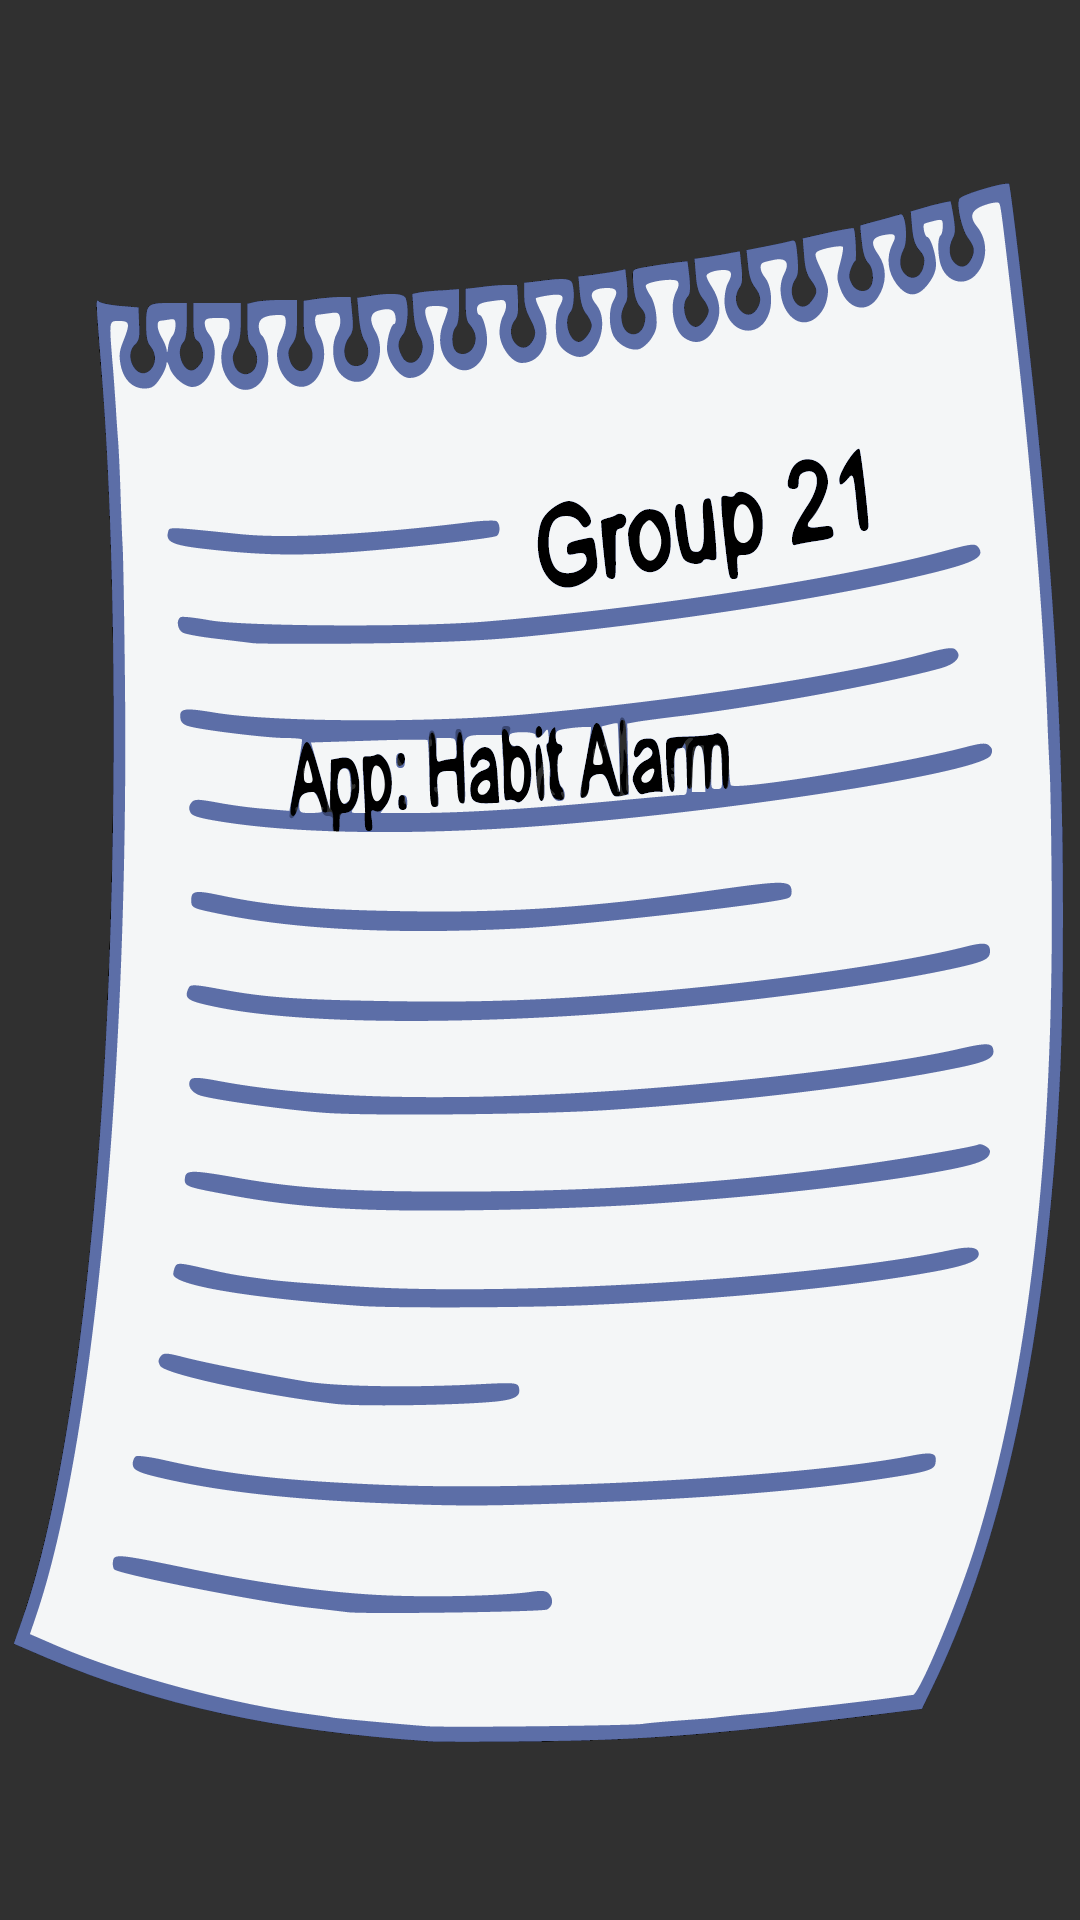

Android layout source for this screen:
<!-- AndroidManifest.xml: application theme SplashScreenTheme -->
<!-- res/layout/fragment_habit_list.xml -->
<?xml version="1.0" encoding="utf-8"?>
<layout xmlns:android="http://schemas.android.com/apk/res/android"
    xmlns:app="http://schemas.android.com/apk/res-auto"
    xmlns:tools="http://schemas.android.com/tools"
    android:name="com.gm.habitalarm.HabitListFragment"
    tools:context=".ui.home.HabitListFragment">

    <androidx.recyclerview.widget.RecyclerView
        android:id="@+id/recycler_view"
        android:layout_width="match_parent"
        android:layout_height="match_parent"
        android:layout_marginLeft="16dp"
        android:layout_marginRight="16dp"
        app:layoutManager="LinearLayoutManager"
        tools:listitem="@layout/list_item_habit" />
</layout>
<!-- res/layout/list_item_habit.xml (included above) -->
<?xml version="1.0" encoding="utf-8"?>
<layout xmlns:android="http://schemas.android.com/apk/res/android"
    xmlns:app="http://schemas.android.com/apk/res-auto"
    xmlns:tools="http://schemas.android.com/tools">

    <data>
        <variable
            name="habit"
            type="com.gm.habitalarm.data.Habit" />

        <variable
            name="repetition"
            type="com.gm.habitalarm.data.Repetition" />

        <variable
            name="repetitionState"
            type="Integer" />
    </data>

    <androidx.constraintlayout.widget.ConstraintLayout
        android:layout_width="match_parent"
        android:layout_height="wrap_content">

        <TextView
            android:id="@+id/item_number"
            android:layout_width="wrap_content"
            android:layout_height="wrap_content"
            android:layout_margin="@dimen/text_margin"
            android:layout_marginStart="16dp"
            android:text="@{habit.name}"
            android:textSize="18sp"
            app:layout_constraintBottom_toBottomOf="parent"
            app:layout_constraintStart_toStartOf="parent"
            app:layout_constraintTop_toTopOf="parent"
            tools:text="habit item name"
            style="@style/Hyperlink"/>

        <CheckBox
            android:id="@+id/checkbox"
            android:layout_width="wrap_content"
            android:layout_height="wrap_content"
            android:layout_marginEnd="16dp"
            android:checked="@{repetitionState == 1 ? true : false}"
            app:layout_constraintBottom_toBottomOf="parent"
            app:layout_constraintEnd_toEndOf="parent"
            app:layout_constraintTop_toTopOf="parent" />

    </androidx.constraintlayout.widget.ConstraintLayout>
</layout>
<!-- resources referenced by this layout -->
<resources>
  <style name="Hyperlink">
          <item name="android:background">@drawable/hyperlink_underline</item>
      </style>
  <style name="SplashScreenTheme" parent="Theme.AppCompat.NoActionBar">
          
          <item name="android:background">@drawable/ic_splashscreen</item>
          <item name="android:windowNoTitle">true</item>
          <item name="android:windowActionBar">false</item>
          <item name="android:windowFullscreen">true</item>
      </style>
  <!-- drawable hyperlink_underline (drawable) -->
  <layer-list xmlns:android="http://schemas.android.com/apk/res/android">
      <item android:top="-10dp"
          android:left="-10dp"
          android:right="-10dp">
          <shape android:shape="rectangle">
              <solid android:color="@android:color/transparent"/>
  
              <stroke android:width="2dp"
                  android:color="#009688"/>
          </shape>
      </item>
  </layer-list>
  <!-- drawable ic_splashscreen: vector/xml drawable (drawable, 43075 chars, omitted) -->
</resources>
